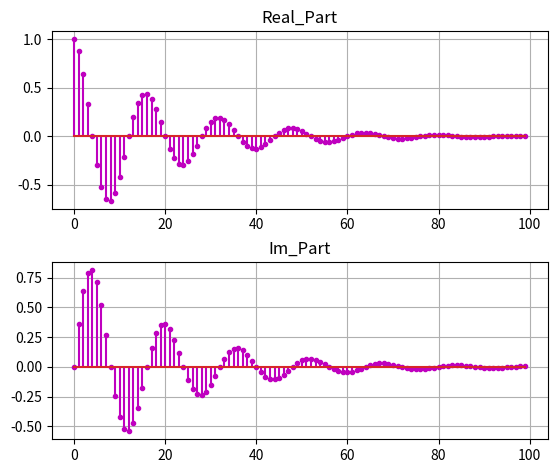
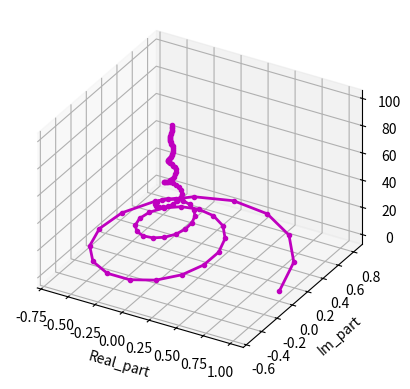

Write Python code to recreate these figures, in order.
import numpy as np
import matplotlib.pyplot as plt

th = np.pi/8
k = np.arange(100) 
r = 0.95
z_k = (r**k)*np.exp(1j*th*k)

# Valores que tomará el valor de 'r'
rvec = (0.8, -0.8, 1.2, -1.2, 1, -1)

plt.figure()

plt.subplots_adjust(top=0.95, bottom=0.1,hspace=0.3, wspace=0.2)

plt.subplot(2, 1, 1)
plt.stem(k, np.real(z_k), 'm', markerfmt = 'm.')
plt.grid()
plt.title('Real_Part')

plt.subplot(2, 1, 2)
plt.stem(k, np.imag(z_k), 'm', markerfmt = 'm.')
plt.grid()
plt.title('Im_Part')

ax = plt.figure() .add_subplot(projection='3d', proj_type='ortho')
ax.plot(np.real(z_k), np.imag(z_k), k, '-m.', lw = 2)
ax.grid()
ax.set_xlabel('Real_part')
ax.set_ylabel('Im_part')
ax.set_zlabel('k')

plt.show()